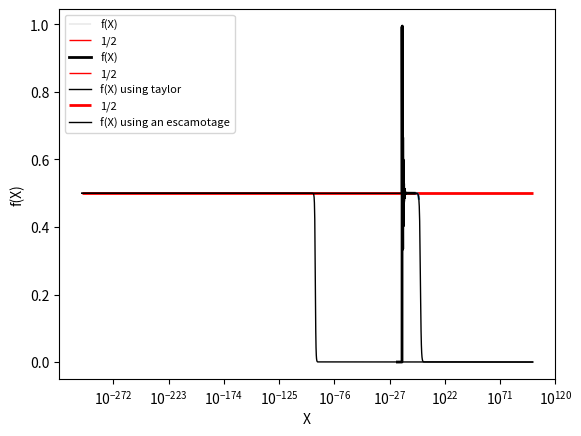

Reproduce this figure in Python.
#!/usr/bin/env python3
# -*- coding: utf-8 -*-
"""
Created on Tue Oct 22 08:51:05 2024

[redacted]

int i = 7;
float x = 2*(i/2);
float y = 2*(i/2.);
printf("%e %e \n", y,z);
"""
import numpy as np
import matplotlib.pyplot as plt
i = 7
x = 2*(i/2)
y = 2*(i/2.)
print(x, y)
# prints 7.0 7.0

# equivalent to C behaviour now, performing int division:
    
i = 7
x = 2*(i//2)
y = 2*(i/2.)
print(x, y)


a = 1.0e17;
b = -1.0e17;
c = 1.0;
xx = (a + b) + c;
yy = a + (b + c);

print(xx, yy)

# trying using int arithmetic

a = 1 * 10**17
b = -1 * 10**17
c= 1
xx = (a+b) + c
yy = a + (b+c)

print(xx, yy)


d = 1e20
e = d*d
print("e, d: ",e,d)



### EXCERSIZE: Accumulation of error (14 points)
def f(x):
    return (np.exp(-x) + x -1) / x**2


X_lin = np.linspace(0.1, 0.00001, 1000)
Y_lin = [f(x) for x in X_lin]

plt.plot(X_lin, Y_lin)
plt.xlabel("X")
plt.ylabel("f(X)")
plt.show()


X_log = np.logspace(-3, -6, 10000)

Y_log = [f(x) for x in X_log]
plt.plot(X_log, Y_log, linewidth=0.1, c="k", label="f(X)")
plt.hlines(0.5, 1e-6, 1e-3, color="r", label="1/2", linewidth=1, zorder=-1)
#plt.yscale("log")
plt.legend()
plt.xscale("log")
plt.xlabel("X")
plt.ylabel("f(X)")
plt.show()


## The issue starts occurring around X = 1e-5
## The problem is due to the fact that 1.000000 is much larger than the values
## of exp(-x) in this numerical range, and so information is lost in the 
## finite mantissa of the double precision floats. 

## This can be circumvented by using the numpy np.expm1 (exp - 1) function,
## and we have also written a function, which evaluates the function using
## Taylor expansion - pushing the limit up to the ~ 1e-300 boundary of doubles.

## 


def f_smarter(x):
    return (np.expm1(-x) + x) / x**2

X_log = np.logspace(-5, -20, 10000)
Y_log_sm = [f_smarter(x) for x in X_log]
plt.plot(X_log, Y_log_sm, linewidth=2, c="k", label="f(X)")
plt.hlines(0.5, 1e-5, 1e-9, color="r", label="1/2", linewidth=1, zorder=-1)
#plt.yscale("log")
plt.legend()
plt.xscale("log")
plt.xlabel("X")
plt.ylabel("f(X)")
plt.show()


## Expanding the exp, subtracting and dividing analytically:

def f_taylor(x):
    if x > 1e-2:
        return f_smarter(x)
    else:
        return (0.5 - (1/6) * x - (1/24)*x**2 - (1/120)*x**3 + (1/720)*x**4)

X_log = np.logspace(100, -300, 10000)
Y_log_taylor = [f_taylor(x) for x in X_log]
plt.plot(X_log, Y_log_taylor, linewidth=1, c="k", label="f(X) using taylor")

plt.hlines(0.5, 1e100, 1e-300, color="r", label="1/2", linewidth=2, zorder=-1)
#plt.yscale("log")
plt.legend()
plt.xscale("log")
plt.xlabel("X")
plt.ylabel("f(X)")
plt.show()

## This appears to have solved the problem, as for very low values of x,
## the value 0.5 is returned. 

## However, it is also possible to do this:
def f_sanitized(x):
    if (x > 1e-5) and (x < 1e100):
        return f_smarter(x)
    elif (x >= 1e100):
        return 0
    else:
        return 0.5


X_log_big = np.logspace(280, -300, 10000)
Y_log_san = [f_sanitized(x) for x in X_log_big]
plt.plot(X_log, Y_log_san, linewidth=1, c="k", label="f(X) using an escamotage")
plt.legend(fontsize=8)
plt.xscale("log")
plt.xlabel("X")
plt.ylabel("f(X)")
plt.show()